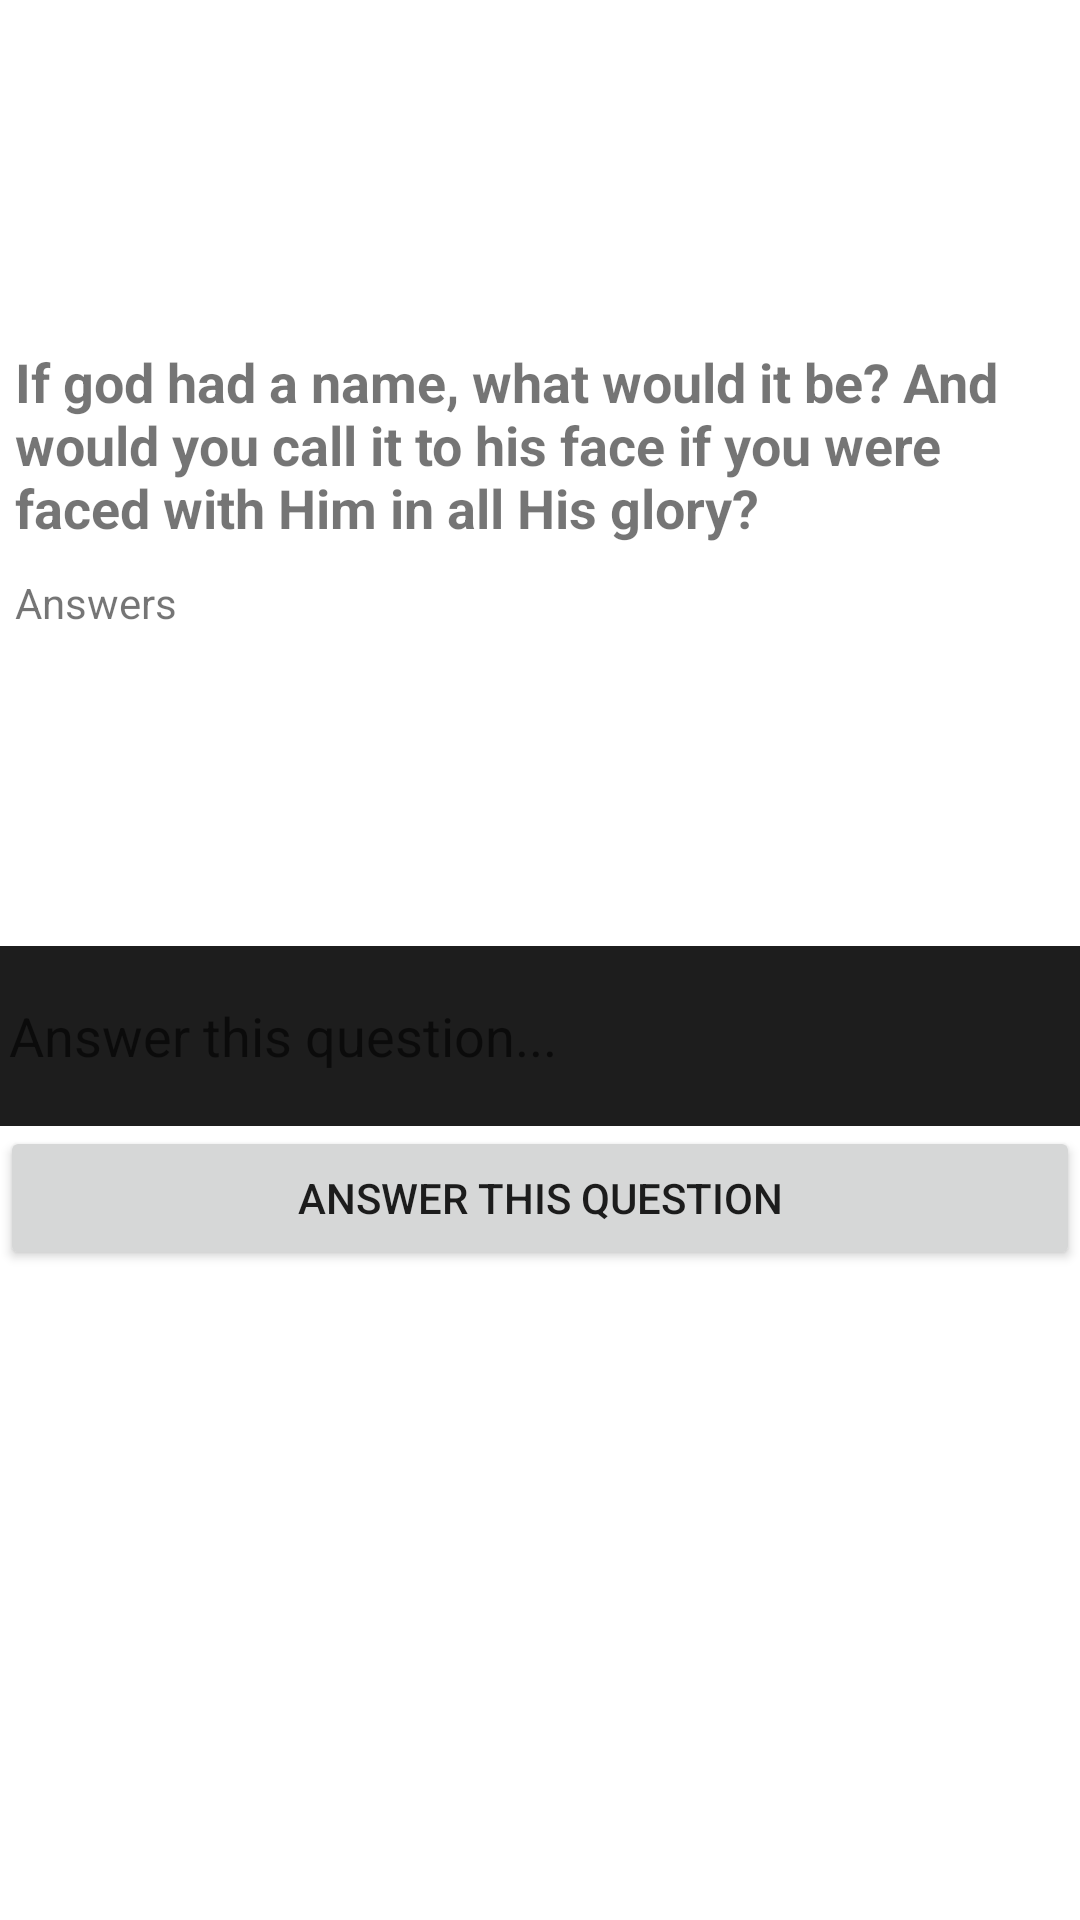

Here is an Android app screen rendered from its layout file. Give the layout XML and the strings, colors and styles it references.
<!-- AndroidManifest.xml: fallback theme Theme.MaterialComponents.DayNight.NoActionBar -->
<!-- res/layout/qwubble_dialog_fragment.xml -->
<?xml version="1.0" encoding="utf-8"?>
<LinearLayout xmlns:android="http://schemas.android.com/apk/res/android"
              android:orientation="vertical"
              android:layout_width="fill_parent"
              android:layout_height="fill_parent"
        >

    <LinearLayout
            android:layout_width="match_parent"
            android:layout_height="wrap_content"
            android:padding="5dp"
            android:gravity="center_horizontal"
            >

        <ImageView
                android:layout_width="100dp"
                android:layout_height="100dp"
                android:id="@+id/qwubbleImage"
                />
    </LinearLayout>

    <TextView
            android:layout_width="match_parent"
            android:layout_height="wrap_content"
            android:maxLines="4"
            android:singleLine="false"
            android:id="@+id/qwubbleQuestion"
            android:text="If god had a name, what would it be? And would you call it to his face if you were faced with Him in all His glory?"
            android:padding="5dp"
            android:textStyle="bold"
            android:textSize="18sp"
            />

    <TextView
            android:layout_width="match_parent"
            android:layout_height="wrap_content"
            android:padding="5dp"
            android:text="Answers"
            />

    <ListView
            android:id="@+id/qwubbleAnswers"
            android:layout_width="match_parent"
            android:layout_height="100dp"
            />

    <TextView
            android:id="@+id/noAnswersFound"
            android:layout_width="match_parent"
            android:layout_height="match_parent"
            android:visibility="gone"
            android:text="No Answers Found..">
    </TextView>

    <EditText
            android:background="#1d1d1d"
            android:id="@+id/mAnswerQuestionEditText"
            android:hint="Answer this question..."
            android:layout_width="match_parent"
            android:layout_height="60dp"
            android:padding="3dp"
            />

    <Button
            android:layout_width="match_parent"
            android:text="Answer This Question"
            android:textAlignment="center"
            android:id="@+id/answerQuestionButton"
            android:layout_height="wrap_content"/>

</LinearLayout>
<!-- resources referenced by this layout -->
<resources>

</resources>
